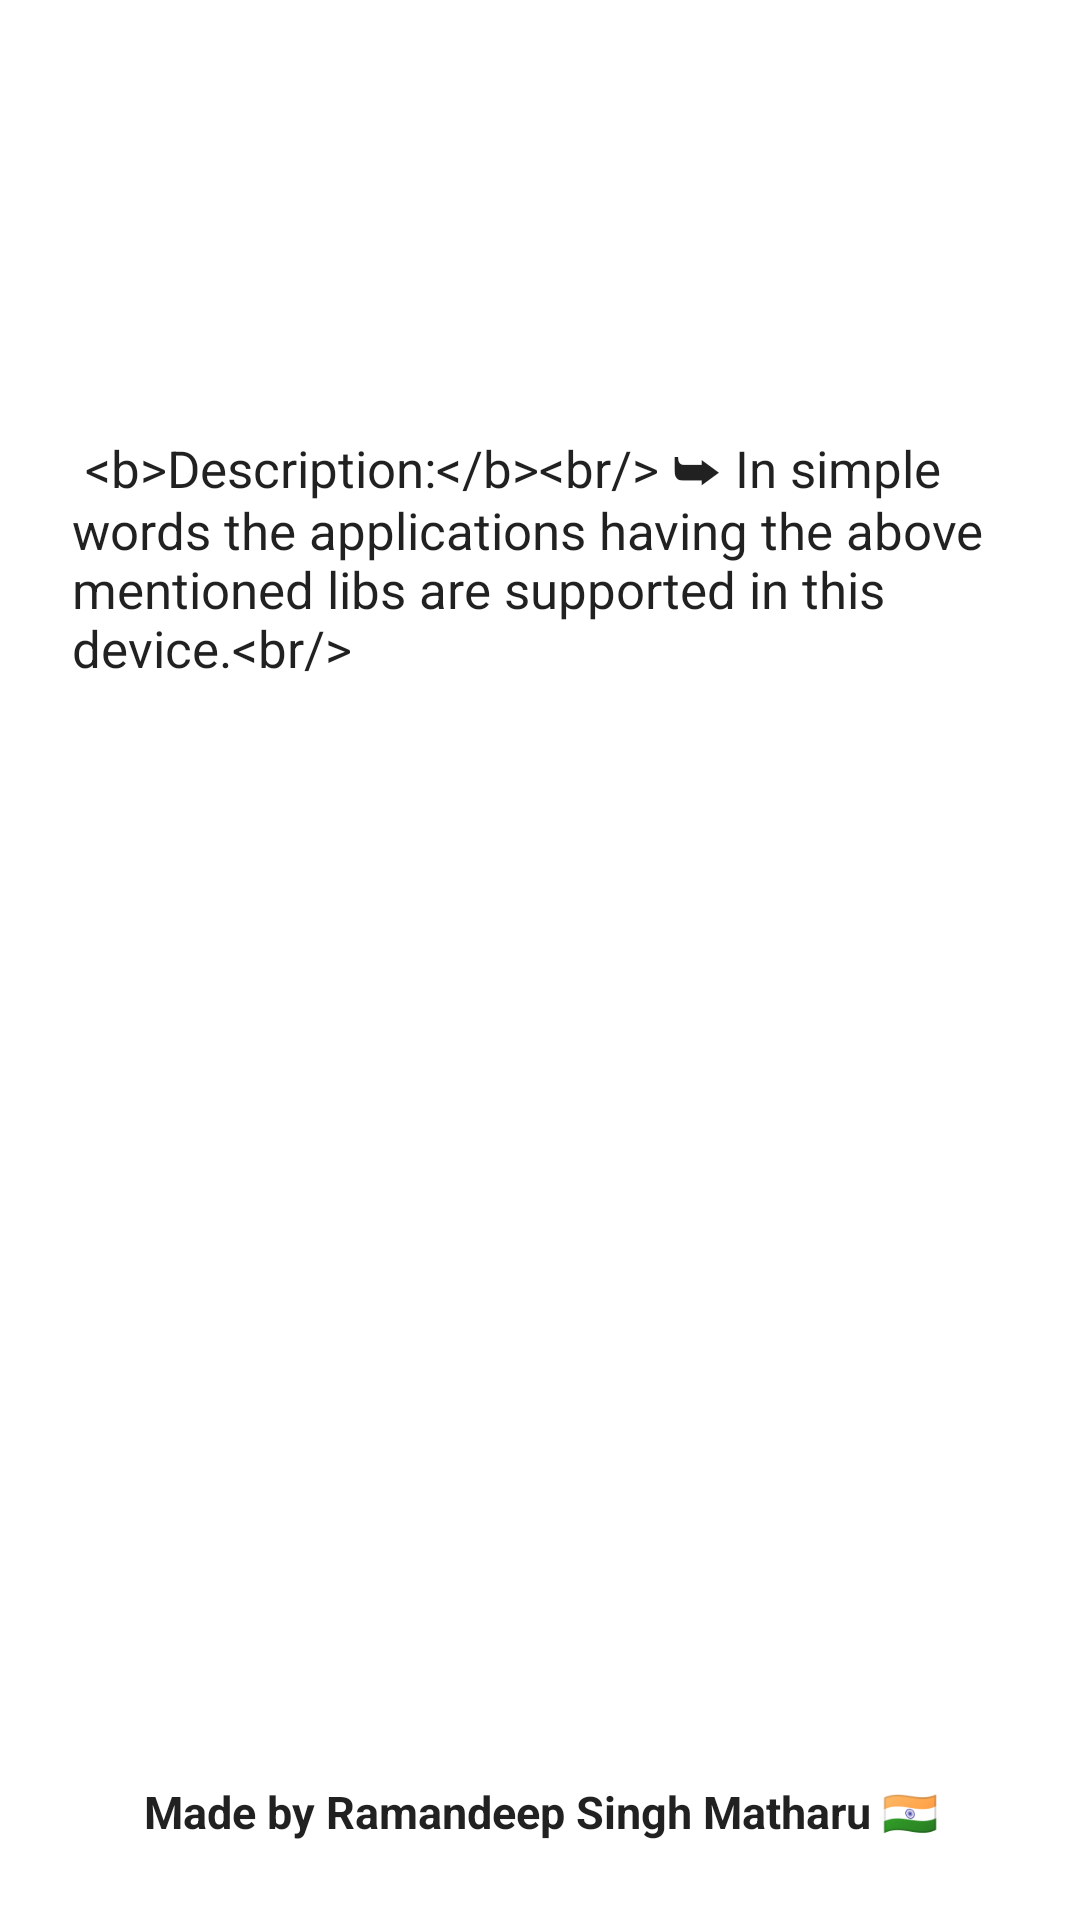

Write the Android layout XML for this screen, with the resource values it uses.
<!-- AndroidManifest.xml: application theme Theme.ArchitectureChecker -->
<!-- res/layout/activity_main.xml -->
<?xml version="1.0" encoding="utf-8"?>
<androidx.coordinatorlayout.widget.CoordinatorLayout xmlns:android="http://schemas.android.com/apk/res/android"
    xmlns:tools="http://schemas.android.com/tools"
    android:layout_width="match_parent"
    android:layout_height="match_parent"
    android:fitsSystemWindows="true"
    android:background="?android:colorBackground">

    <ScrollView
        android:layout_width="match_parent"
        android:layout_height="match_parent"
        android:layout_marginBottom="60dp"
        android:fillViewport="true"
        android:padding="8dp">

        <LinearLayout
            android:layout_width="match_parent"
            android:layout_height="wrap_content"
            android:orientation="vertical"
            android:padding="16dp"
            android:gravity="center_horizontal">

            <TextView
                android:id="@+id/architectureTextView"
                android:layout_width="match_parent"
                android:layout_height="wrap_content"
                android:textSize="18sp"
                android:textColor="?android:textColorPrimary"
                android:layout_marginTop="16dp" />

            <TextView
                android:id="@+id/notesTextView"
                android:layout_width="match_parent"
                android:layout_height="wrap_content"
                android:text="@string/architecture_notes"
                android:textSize="17sp"
                android:textColor="?android:textColorPrimary"
                android:layout_marginTop="80dp"
                tools:ignore="VisualLintLongText" />
        </LinearLayout>
    </ScrollView>

    <TextView
        android:id="@+id/footerLink"
        android:layout_width="match_parent"
        android:layout_height="wrap_content"
        android:layout_gravity="bottom|center_horizontal"
        android:layout_marginBottom="12dp"
        android:clickable="true"
        android:focusable="true"
        android:gravity="center"
        android:minHeight="48dp"
        android:text="@string/application_by_ramandeep"
        android:textColor="?android:textColorPrimary"
        android:textSize="15sp"
        android:textStyle="bold"/>
</androidx.coordinatorlayout.widget.CoordinatorLayout>
<!-- resources referenced by this layout -->
<resources>
  <string name="application_by_ramandeep">Made by Ramandeep Singh Matharu 🇮🇳</string>
  <string name="architecture_notes">         &lt;b&gt;Description:&lt;/b&gt;&lt;br/&gt;         ➥ In simple words the applications having the above mentioned libs are supported in this device.&lt;br/&gt;         </string>
  <style name="Theme.ArchitectureChecker" parent="Theme.MaterialComponents.DayNight.DarkActionBar">
          
          <item name="colorPrimary">@color/laalo_laal</item>
          <item name="colorPrimaryVariant">@color/laalo_laal</item>
          <item name="colorOnPrimary">@color/white</item>
          
          <item name="colorSecondary">@color/teal_200</item>
          <item name="colorSecondaryVariant">@color/teal_700</item>
          <item name="colorOnSecondary">@color/black</item>
  
      </style>
  <color name="laalo_laal">#ED4B5C</color>
  <color name="white">#FFFFFFFF</color>
  <color name="teal_200">#FF03DAC5</color>
  <color name="teal_700">#FF018786</color>
  <color name="black">#FF000000</color>
</resources>
